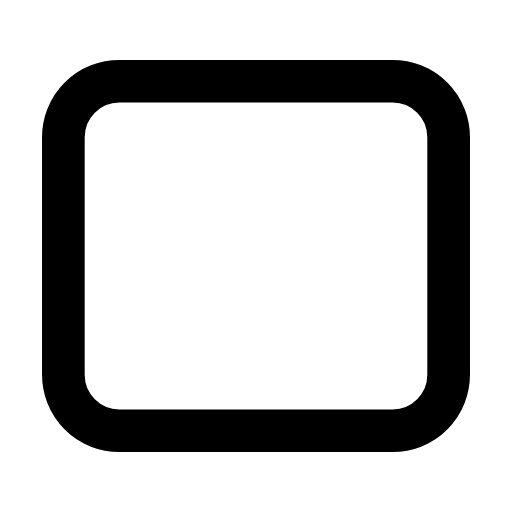
t = 0.00 s
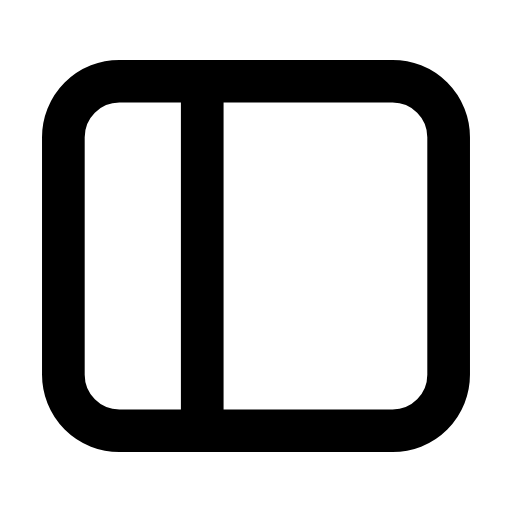
t = 0.30 s
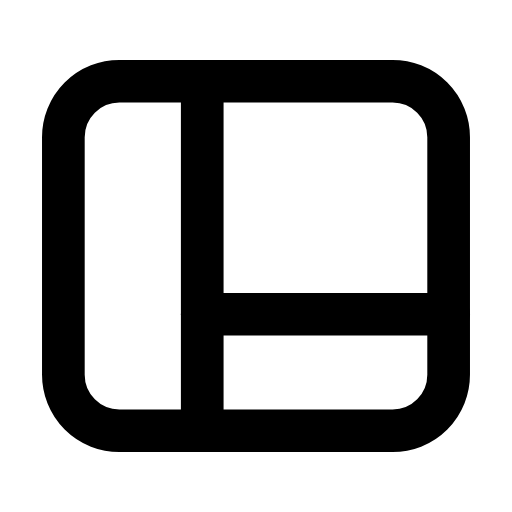
t = 0.62 s
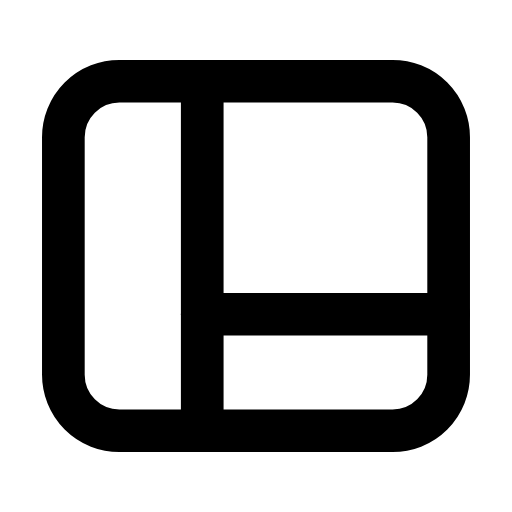
t = 0.88 s
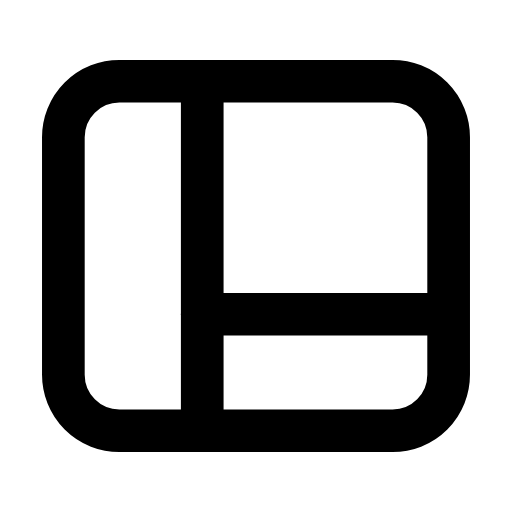
t = 1.20 s
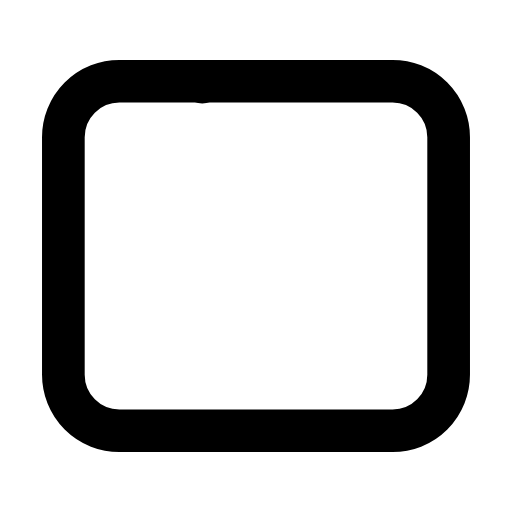
t = 1.49 s

The animated SVG that drew these frames (rendered in a browser with its animation timeline set to each time). Animation: 2 SMIL elements (animate=2); one cycle of 1.80 s, repeats indefinitely.

<svg xmlns="http://www.w3.org/2000/svg" width="24" height="24" viewBox="0 0 24 24" fill="none"><g transform="translate(-0.6 -0.6) scale(1.05)"><rect stroke="currentColor" stroke-width="1.905" stroke-linecap="round" stroke-linejoin="round" fill="none" x="3.4" y="4.2" width="17.2" height="15.6" rx="2.5"></rect><line stroke="currentColor" stroke-width="1.905" stroke-linecap="round" stroke-linejoin="round" fill="none" x1="9.6" x2="9.6" y1="4.2" y2="19.8" stroke-dasharray="15.6"><animate attributeName="stroke-dashoffset" values="15.6;15.6;0;0;0;0;15.6;15.6;15.6" keyTimes="0;0.072;0.234;0.45;0.6;0.744;0.852;0.9;1" dur="1.8s" repeatCount="indefinite" calcMode="spline" keySplines="0.16 1 0.3 1;0.16 1 0.3 1;0.16 1 0.3 1;0.16 1 0.3 1;0.16 1 0.3 1;0.16 1 0.3 1;0.16 1 0.3 1;0.16 1 0.3 1"/></line><line stroke="currentColor" stroke-width="1.905" stroke-linecap="round" stroke-linejoin="round" fill="none" x1="9.6" x2="20.6" y1="14.6" y2="14.6" stroke-dasharray="11"><animate attributeName="stroke-dashoffset" values="11;11;0;0;0;0;11;11;11" keyTimes="0;0.225;0.351;0.45;0.6;0.666;0.75;0.9;1" dur="1.8s" repeatCount="indefinite" calcMode="spline" keySplines="0.16 1 0.3 1;0.16 1 0.3 1;0.16 1 0.3 1;0.16 1 0.3 1;0.16 1 0.3 1;0.16 1 0.3 1;0.16 1 0.3 1;0.16 1 0.3 1"/></line></g></svg>
